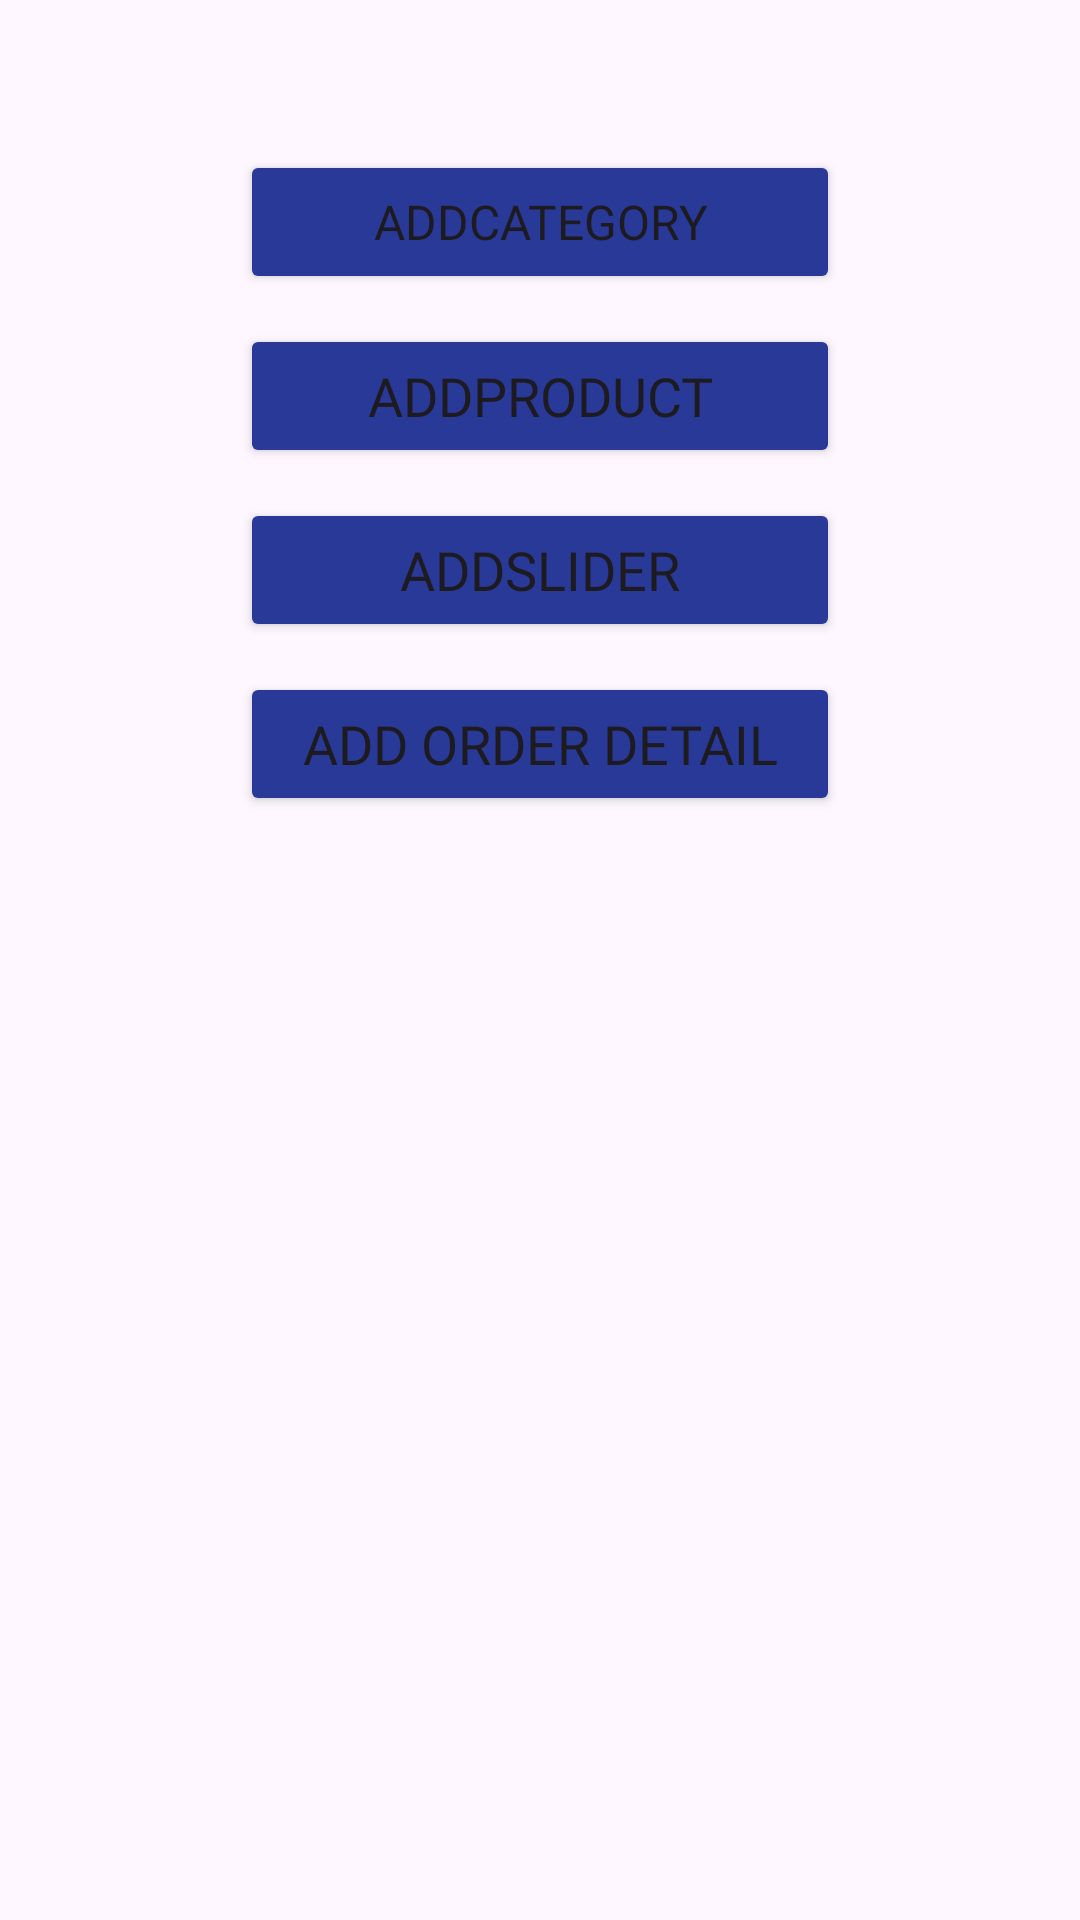

Here is an Android app screen rendered from its layout file. Give the layout XML and the strings, colors and styles it references.
<!-- AndroidManifest.xml: application theme Theme.EAdminCraftzone -->
<!-- res/layout/fragment_home.xml -->
<?xml version="1.0" encoding="utf-8"?>
<androidx.constraintlayout.widget.ConstraintLayout
    xmlns:android="http://schemas.android.com/apk/res/android"
    xmlns:app="http://schemas.android.com/apk/res-auto"
    xmlns:tools="http://schemas.android.com/tools"
    android:layout_width="match_parent"
    android:layout_height="match_parent"
    tools:context=".Fragments.HomeFragment">

    
    <ScrollView
        android:layout_width="match_parent"
        android:layout_height="match_parent"
        android:layout_marginTop="50dp"
        app:layout_constraintBottom_toBottomOf="parent"
        app:layout_constraintEnd_toEndOf="parent"
        app:layout_constraintStart_toStartOf="parent"
        app:layout_constraintTop_toTopOf="parent">

        <androidx.constraintlayout.widget.ConstraintLayout
            android:layout_width="match_parent"
            android:layout_height="wrap_content">


            <androidx.appcompat.widget.LinearLayoutCompat
                android:layout_width="wrap_content"
                android:layout_height="wrap_content"
                android:backgroundTint="#B447C6"
                android:orientation="vertical"
                app:layout_constraintBottom_toBottomOf="parent"
                app:layout_constraintEnd_toEndOf="parent"
                app:layout_constraintStart_toStartOf="parent"
                app:layout_constraintTop_toTopOf="parent">

                <Button
                    android:id="@+id/addcategory"
                    android:layout_width="200dp"
                    android:layout_height="wrap_content"
                    android:backgroundTint="#283997"
                    android:fontFamily="@font/acme"
                    android:text="@string/add_category"
                    android:textSize="16sp"
                    tools:ignore="VisualLintButtonSize" />

                <Button
                    android:id="@+id/addproduct"
                    android:layout_width="200dp"
                    android:layout_height="wrap_content"
                    android:layout_marginTop="10dp"
                    android:fontFamily="@font/acme"
                    android:backgroundTint="#283997"
                    android:text="@string/add_product"
                    android:textSize="18sp"
                    tools:ignore="VisualLintButtonSize" />

                <Button
                    android:id="@+id/addslider"
                    android:layout_width="200dp"
                    android:layout_height="wrap_content"
                    android:layout_marginTop="10dp"
                    android:fontFamily="@font/acme"
                    android:backgroundTint="#283997"
                    android:text="@string/add_slider"
                    android:textSize="18sp"
                    tools:ignore="VisualLintButtonSize" />

                <Button
                    android:id="@+id/addorderdetail"
                    android:layout_width="200dp"
                    android:layout_height="wrap_content"
                    android:layout_marginTop="10dp"
                    android:fontFamily="@font/acme"
                    android:text="Add Order Detail"
                    android:backgroundTint="#283997"
                    android:textSize="18sp"
                    tools:ignore="HardcodedText,VisualLintButtonSize" />
            </androidx.appcompat.widget.LinearLayoutCompat>
        </androidx.constraintlayout.widget.ConstraintLayout>
    </ScrollView>
</androidx.constraintlayout.widget.ConstraintLayout>
<!-- resources referenced by this layout -->
<resources>
  <string name="add_category">addcategory</string>
  <string name="add_product">addproduct</string>
  <string name="add_slider">addslider</string>
  <style name="Theme.EAdminCraftzone" parent="Base.Theme.EAdminCraftzone" />
  <style name="Base.Theme.EAdminCraftzone" parent="Theme.Material3.DayNight.NoActionBar">
          
          
      </style>
</resources>
